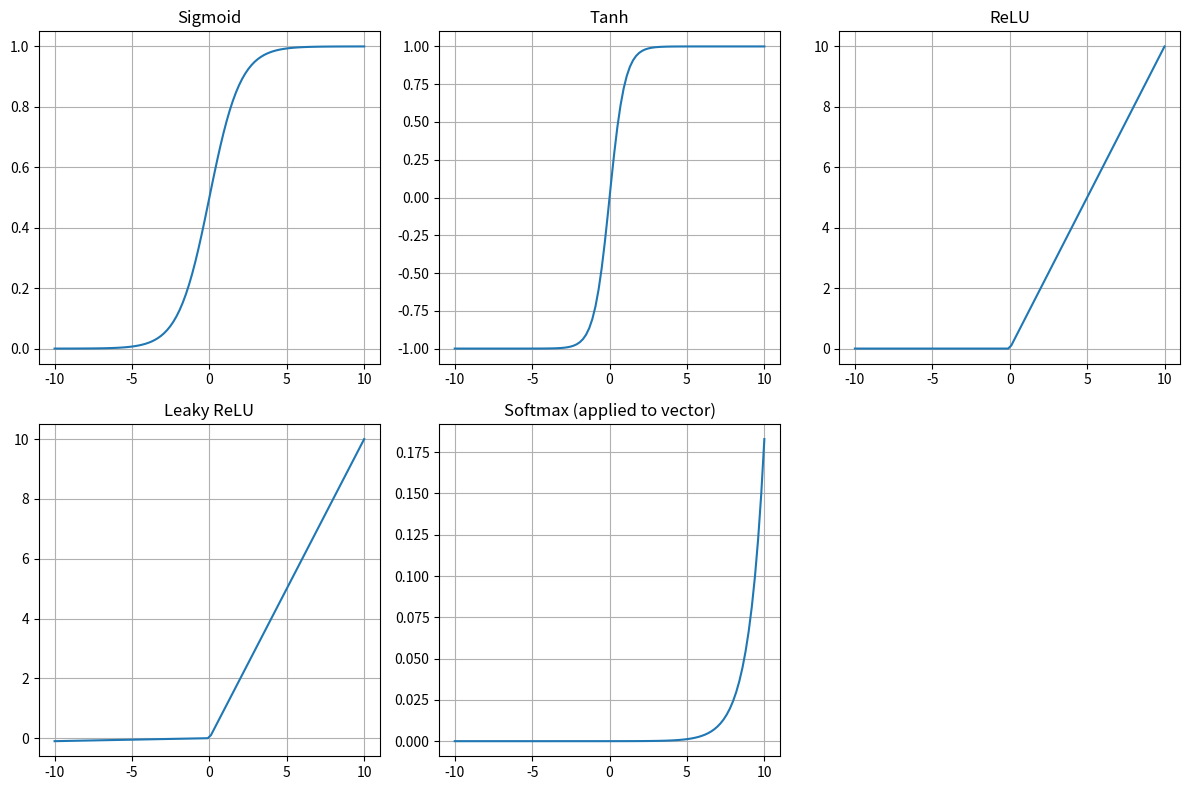

This figure's Python source:
import numpy as np
import matplotlib.pyplot as plt

# Define activation functions
def sigmoid(x):
    return 1 / (1 + np.exp(-x))

def tanh(x):
    return np.tanh(x)

def relu(x):
    return np.maximum(0, x)

def leaky_relu(x, alpha=0.01):
    return np.where(x > 0, x, alpha * x)

def softmax(x):
    e_x = np.exp(x - np.max(x))  # For numerical stability
    return e_x / e_x.sum(axis=0)

# Generate input values
x = np.linspace(-10, 10, 100)

# Apply each activation
y_sigmoid = sigmoid(x)
y_tanh = tanh(x)
y_relu = relu(x)
y_leaky_relu = leaky_relu(x)
y_softmax = softmax(x)  # Works best with vector

# Plotting
plt.figure(figsize=(12, 8))

plt.subplot(2, 3, 1)
plt.plot(x, y_sigmoid)
plt.title("Sigmoid")
plt.grid(True)

plt.subplot(2, 3, 2)
plt.plot(x, y_tanh)
plt.title("Tanh")
plt.grid(True)

plt.subplot(2, 3, 3)
plt.plot(x, y_relu)
plt.title("ReLU")
plt.grid(True)

plt.subplot(2, 3, 4)
plt.plot(x, y_leaky_relu)
plt.title("Leaky ReLU")
plt.grid(True)

plt.subplot(2, 3, 5)
plt.plot(x, y_softmax)
plt.title("Softmax (applied to vector)")
plt.grid(True)

plt.tight_layout()
plt.show()
